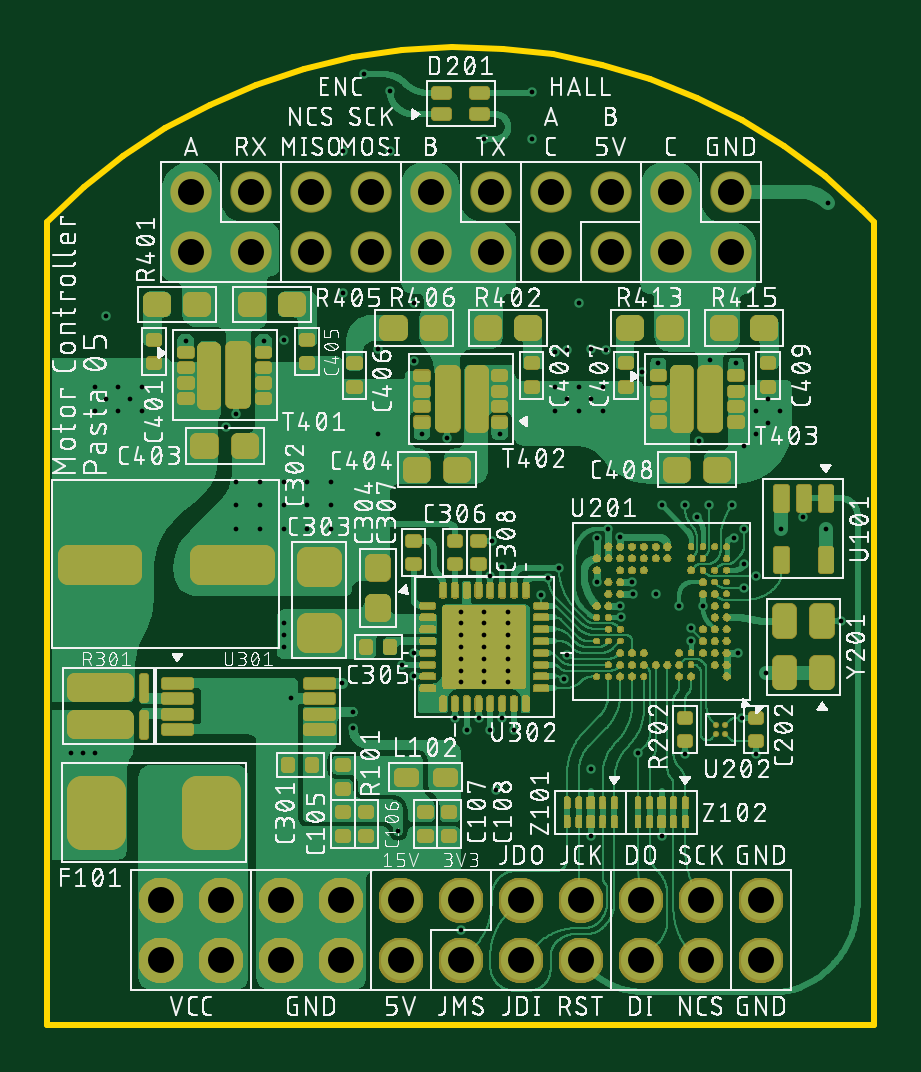
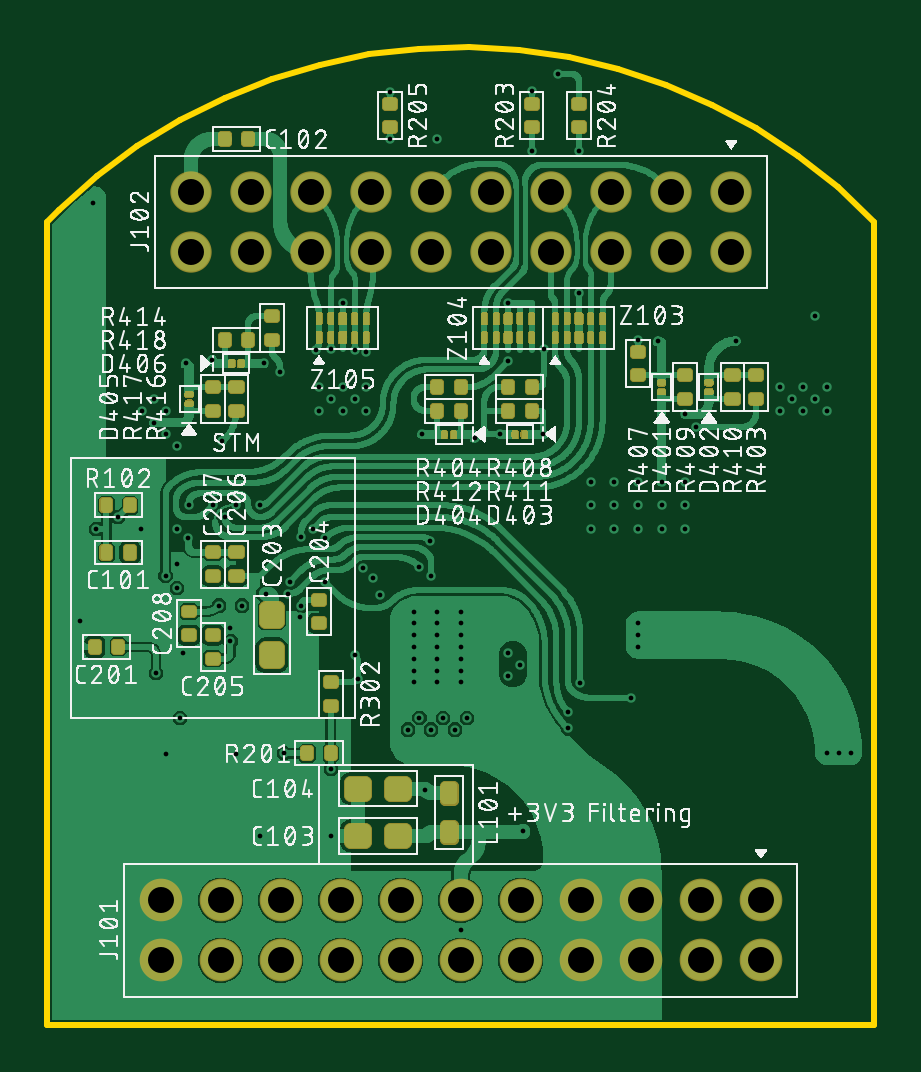
Circuit board: 10 layer files. Board 35.0 x 41.4 mm.
- bottom_copper: copper_bottom_l4.gbr (247541 bytes)
- top_copper: copper_top_l1.gbr (447550 bytes)
- drill: drill_1_16.xln (2587 bytes)
- outline: profile.gbr (592 bytes)
- bottom_silk: silkscreen_bottom.gbr (286794 bytes)
- top_silk: silkscreen_top.gbr (437031 bytes)
- bottom_mask: soldermask_bottom.gbr (57627 bytes)
- top_mask: soldermask_top.gbr (338827 bytes)
- paste: solderpaste_bottom.gbr (52048 bytes)
- paste: solderpaste_top.gbr (272318 bytes)

=== bottom_copper: copper_bottom_l4.gbr (247541 bytes, source omitted) ===
=== top_copper: copper_top_l1.gbr (447550 bytes, source omitted) ===
=== drill: drill_1_16.xln ===
M48
;GenerationSoftware,Autodesk,EAGLE,9.6.2*%
;CreationDate,2023-07-04T11:00:15Z*%
FMAT,2
ICI,OFF
METRIC,TZ,000.000
T2C0.200
T1C1.100
%
G90
M71
T1
X11430Y28730
X7620Y-1270
X-12700Y1270
X-12700Y-1270
X-10160Y1270
X-10160Y-1270
X-7620Y1270
X-7620Y-1270
X-5080Y1270
X-5080Y-1270
X-2540Y1270
X-2540Y-1270
X0Y1270
X0Y-1270
X2540Y1270
X2540Y-1270
X5080Y1270
X5080Y-1270
X7620Y1270
X10160Y1270
X10160Y-1270
X12700Y1270
X12700Y-1270
X-11430Y31270
X-11430Y28730
X-8890Y31270
X-8890Y28730
X-6350Y31270
X-6350Y28730
X-3810Y31270
X-3810Y28730
X-1270Y31270
X-1270Y28730
X1270Y31270
X1270Y28730
X3810Y31270
X3810Y28730
X6350Y31270
X6350Y28730
X8890Y31270
X8890Y28730
X11430Y31270
T2
X13000Y22500
X12000Y20500
X12500Y21000
X13000Y21500
X13500Y22000
X12500Y22000
X-5500Y17000
X-8500Y19000
X-3500Y21000
X1000Y12500
X1000Y13500
X1000Y11500
X1000Y10500
X0Y10500
X0Y11500
X0Y12500
X0Y13500
X2000Y13500
X2000Y12500
X2000Y11500
X2000Y10500
X-9500Y19000
X1000Y33500
X12900Y10900
X15450Y17000
X11900Y9000
X6750Y13750
X9750Y12250
X11550Y16600
X8250Y14250
X10250Y13750
X1500Y5950
X5500Y6850
X-7500Y12000
X-7500Y12500
X-7500Y13000
X-16500Y7500
X-16000Y7500
X-15500Y7500
X5750Y14750
X-4550Y8550
X-4550Y9250
X5750Y16600
X-7200Y9850
X6250Y17000
X-9500Y21850
X-2500Y11250
X4500Y24550
X3400Y14200
X4000Y24500
X3700Y14899
X5500Y24600
X4150Y15350
X12500Y15000
X10500Y18000
X-3000Y33000
X9250Y13750
X5500Y4000
X-5000Y33000
X4500Y11650
X4350Y10649
X12000Y14500
X3000Y33500
X-3000Y35550
X-4100Y36250
X3000Y35500
X-5050Y10475
X6750Y16650
X7250Y14750
X1250Y15000
X7300Y14250
X1750Y15400
X-2000Y11750
X-9950Y21300
X750Y9000
X-2000Y24100
X1250Y8500
X7650Y23650
X-2000Y10750
X-7500Y25000
X-250Y9000
X-3502Y24600
X2250Y8500
X10100Y20700
X-600Y20850
X250Y8500
X11500Y18000
X8500Y18000
X9500Y18000
X10000Y17500
X10550Y24150
X1750Y9000
X5000Y22000
X-15500Y22000
X-14500Y22000
X-15500Y23000
X-14500Y23000
X-15000Y22500
X5500Y22500
X6000Y22000
X6000Y23000
X5000Y23000
X-14000Y22500
X-13500Y22000
X-13500Y23000
X4500Y22500
X4000Y22000
X12000Y15500
X-11650Y24950
X-8350Y24950
X8350Y24000
X11650Y24000
X1650Y21000
X-1650Y21000
X6800Y13250
X13550Y17000
X-5000Y27004
X-2000Y26550
X5000Y26550
X15550Y30800
X9750Y12800
X11750Y11750
X9500Y7450
X12500Y7450
X16100Y13100
X-9500Y18000
X-8500Y18000
X-8500Y17000
X-7500Y17000
X-7500Y18000
X-6500Y18000
X12000Y17000
X-6500Y17000
X-5500Y18000
X-9500Y17000
X-7500Y19000
X-6500Y19000
X-5500Y19000
X8500Y4000
X0Y0
X1300Y16500
X-2650Y4200
X6150Y24550
X-15000Y26000
X14500Y17500
X7500Y7500
X2000Y13000
X0Y13000
X1000Y13000
X0Y12000
X1000Y12000
X2000Y12000
X2000Y11000
X1000Y11000
X0Y11000
X4000Y23000
M30
=== outline: profile.gbr ===
G04 EAGLE Gerber RS-274X export*
G75*
%MOMM*%
%FSLAX34Y34*%
%LPD*%
%IN*%
%IPPOS*%
%AMOC8*
5,1,8,0,0,1.08239X$1,22.5*%
G01*
%ADD10C,0.254000*%


D10*
X-175000Y-40000D02*
X175000Y-40000D01*
X175000Y300000D01*
X170000Y305000D01*
X154101Y319151D01*
X137029Y331862D01*
X118914Y343036D01*
X99894Y352590D01*
X80114Y360449D01*
X59724Y366554D01*
X38880Y370860D01*
X17740Y373332D01*
X-3536Y373952D01*
X-24784Y372715D01*
X-45844Y369632D01*
X-66554Y364724D01*
X-86759Y358031D01*
X-106303Y349601D01*
X-125038Y339501D01*
X-142821Y327806D01*
X-159518Y314605D01*
X-175000Y300000D01*
X-175000Y-40000D01*
M02*

=== bottom_silk: silkscreen_bottom.gbr (286794 bytes, source omitted) ===
=== top_silk: silkscreen_top.gbr (437031 bytes, source omitted) ===
=== bottom_mask: soldermask_bottom.gbr (57627 bytes, source omitted) ===
=== top_mask: soldermask_top.gbr (338827 bytes, source omitted) ===
=== paste: solderpaste_bottom.gbr (52048 bytes, source omitted) ===
=== paste: solderpaste_top.gbr (272318 bytes, source omitted) ===
